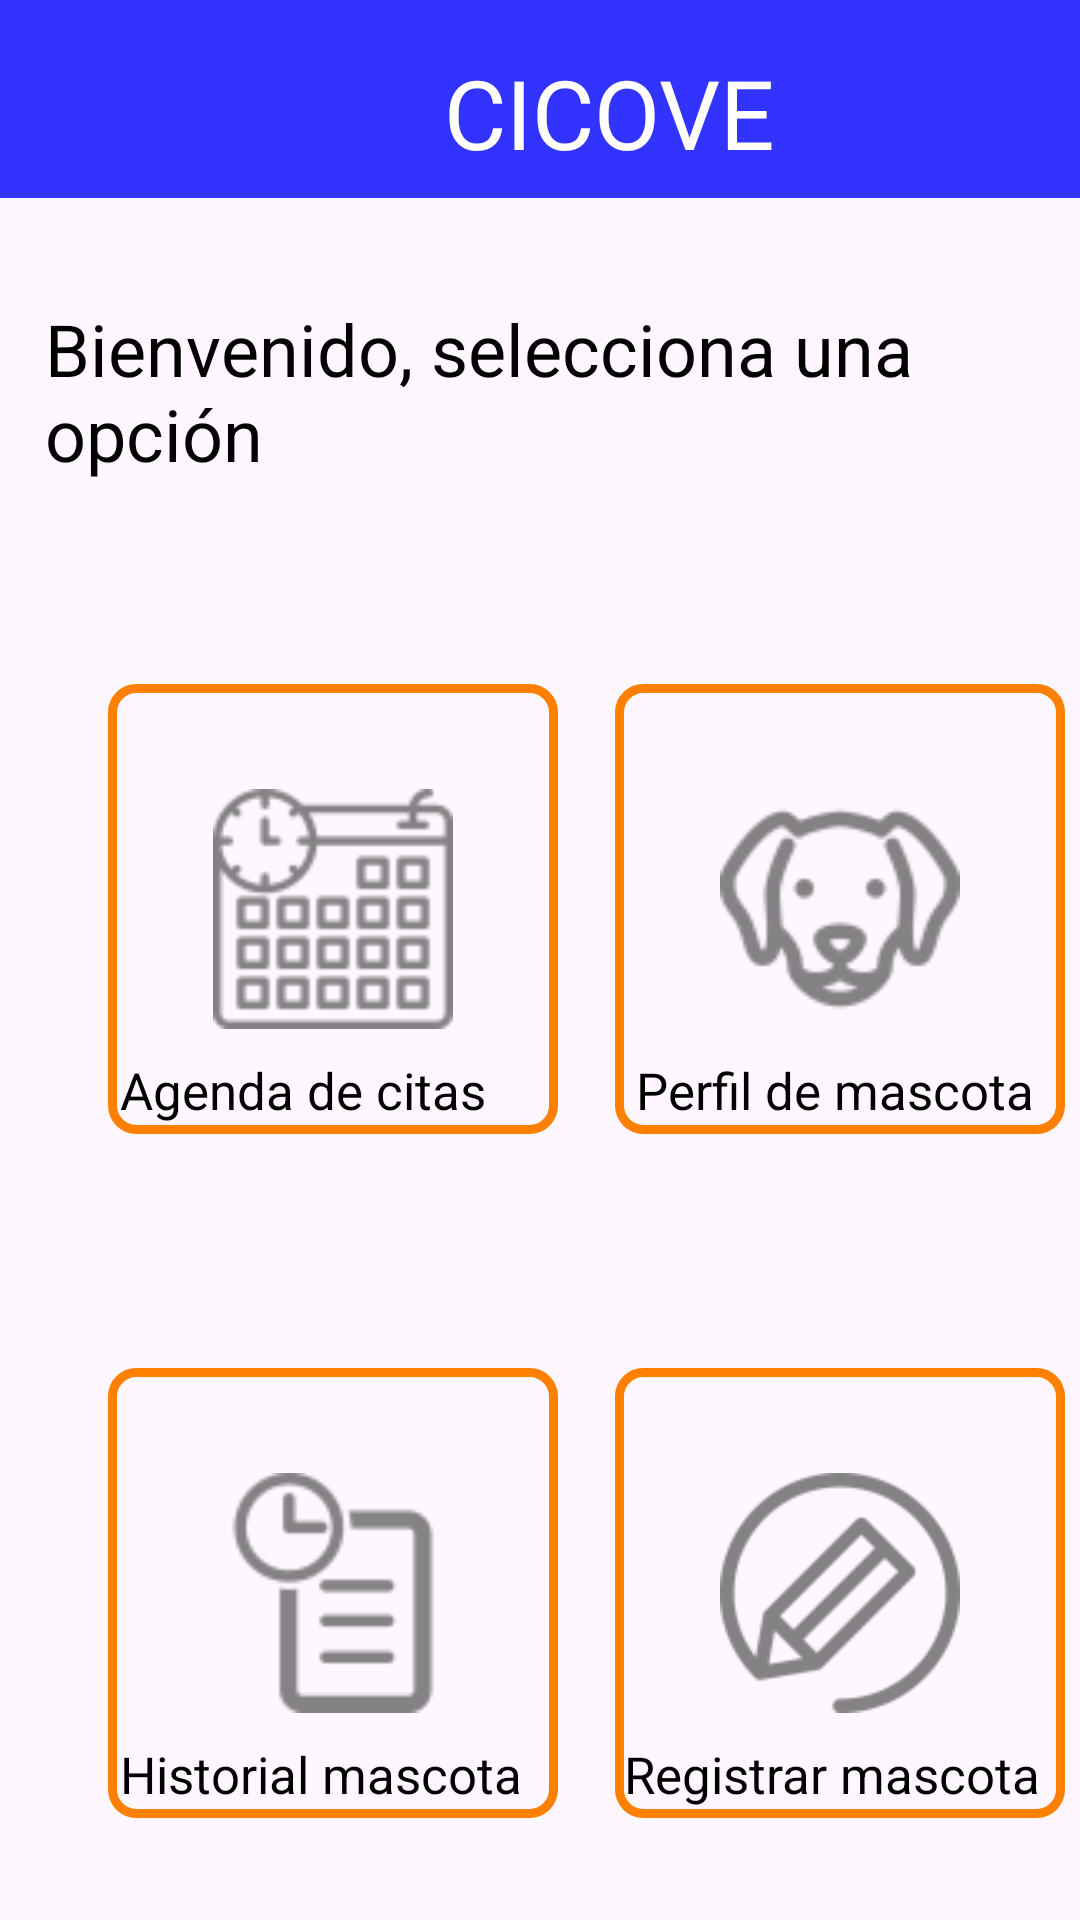

This screen was rendered from an Android layout file. Write that file and the resources it references.
<!-- AndroidManifest.xml: application theme Theme.CICOVE -->
<!-- res/layout/usuario_menu.xml -->
<?xml version="1.0" encoding="utf-8"?>
<androidx.constraintlayout.widget.ConstraintLayout xmlns:android="http://schemas.android.com/apk/res/android"
    xmlns:app="http://schemas.android.com/apk/res-auto"
    xmlns:tools="http://schemas.android.com/tools"
    android:layout_width="match_parent"
    android:layout_height="match_parent">

    <com.google.android.material.appbar.MaterialToolbar
        android:id="@+id/materialToolbar"
        android:layout_width="414dp"
        android:layout_height="66dp"
        android:background="#3333FF"
        android:minHeight="?attr/actionBarSize"
        android:theme="?attr/actionBarTheme"
        app:layout_constraintLeft_toLeftOf="parent"
        app:layout_constraintStart_toStartOf="parent"
        app:layout_constraintTop_toTopOf="parent" />

    <TextView
        android:id="@+id/textView2"
        android:layout_width="wrap_content"
        android:layout_height="wrap_content"
        android:layout_marginStart="148dp"
        android:layout_marginTop="16dp"
        android:text="CICOVE"
        android:textColor="@android:color/white"
        android:textSize="32sp"
        app:layout_constraintLeft_toLeftOf="parent"
        app:layout_constraintStart_toStartOf="parent"
        app:layout_constraintTop_toTopOf="parent" />

    <TextView
        android:id="@+id/textView11"
        android:layout_width="wrap_content"
        android:layout_height="wrap_content"
        android:layout_marginStart="15dp"
        android:layout_marginTop="100dp"
        android:text="Bienvenido, selecciona una opción"
        android:textColor="@android:color/black"
        android:textSize="24sp"
        app:layout_constraintLeft_toLeftOf="parent"
        app:layout_constraintStart_toStartOf="parent"
        app:layout_constraintTop_toTopOf="parent" />

    <ImageView
        android:id="@+id/citaInterfaz"
        android:layout_width="150dp"
        android:layout_height="150dp"
        android:layout_marginStart="36dp"
        android:layout_marginTop="228dp"
        android:background="@drawable/borde_cafe"
        android:contentDescription="Agendar Cita"
        android:foreground="?android:attr/selectableItemBackground"
        android:onClick="si"
        android:padding="35dp"
        app:layout_constraintLeft_toLeftOf="parent"
        app:layout_constraintStart_toStartOf="parent"
        app:layout_constraintTop_toTopOf="parent"
        app:srcCompat="@drawable/icon_cita" />

    <TextView
        android:id="@+id/textView6"
        android:layout_width="138dp"
        android:layout_height="25dp"
        android:layout_marginStart="40dp"
        android:layout_marginTop="352dp"
        android:text="Agenda de citas"
        android:textColor="@android:color/black"
        android:textSize="17sp"
        app:layout_constraintLeft_toLeftOf="parent"
        app:layout_constraintStart_toStartOf="parent"
        app:layout_constraintTop_toTopOf="parent" />

    <TextView
        android:id="@+id/textView8"
        android:layout_width="146dp"
        android:layout_height="27dp"
        android:layout_marginStart="40dp"
        android:layout_marginTop="580dp"
        android:text="Historial mascota"
        android:textColor="@android:color/black"
        android:textSize="17sp"
        app:layout_constraintLeft_toLeftOf="parent"
        app:layout_constraintStart_toStartOf="parent"
        app:layout_constraintTop_toTopOf="parent" />

    <TextView
        android:id="@+id/textView7"
        android:layout_width="140dp"
        android:layout_height="22dp"
        android:layout_marginStart="212dp"
        android:layout_marginTop="352dp"
        android:text="Perfil de mascota"
        android:textColor="@android:color/black"
        android:textSize="17sp"
        app:layout_constraintLeft_toLeftOf="parent"
        app:layout_constraintStart_toStartOf="parent"
        app:layout_constraintTop_toTopOf="parent" />

    <TextView
        android:id="@+id/textView9"
        android:layout_width="146dp"
        android:layout_height="27dp"
        android:layout_marginStart="208dp"
        android:layout_marginTop="580dp"
        android:text="Registrar mascota"
        android:textColor="@android:color/black"
        android:textSize="17sp"
        app:layout_constraintLeft_toLeftOf="parent"
        app:layout_constraintStart_toStartOf="parent"
        app:layout_constraintTop_toTopOf="parent" />

    <ImageView
        android:id="@+id/mascotaPerfil"
        android:layout_width="150dp"
        android:layout_height="150dp"
        android:layout_marginStart="205dp"
        android:layout_marginTop="228dp"
        android:background="@drawable/borde_cafe"
        android:contentDescription="Menu mascota"
        android:foreground="?android:attr/selectableItemBackground"
        android:onClick="si"
        android:padding="35dp"
        app:layout_constraintLeft_toLeftOf="parent"
        app:layout_constraintStart_toStartOf="parent"
        app:layout_constraintTop_toTopOf="parent"
        app:srcCompat="@drawable/icon_mascota" />

    <ImageView
        android:id="@+id/historialVeterinario"
        android:layout_width="150dp"
        android:layout_height="150dp"
        android:layout_marginStart="36dp"
        android:layout_marginTop="456dp"
        android:background="@drawable/borde_cafe"
        android:contentDescription="Historial veterinario"
        android:foreground="?android:attr/selectableItemBackground"
        android:onClick="si"
        android:padding="35dp"
        app:layout_constraintLeft_toLeftOf="parent"
        app:layout_constraintStart_toStartOf="parent"
        app:layout_constraintTop_toTopOf="parent"
        app:srcCompat="@drawable/icon_historial" />

    <ImageView
        android:id="@+id/registrarMascota"
        android:layout_width="150dp"
        android:layout_height="150dp"
        android:layout_marginStart="205dp"
        android:layout_marginTop="456dp"
        android:background="@drawable/borde_cafe"
        android:contentDescription="Registro de mascota"
        android:foreground="?android:attr/selectableItemBackground"
        android:onClick="si"
        android:padding="35dp"
        app:srcCompat="@drawable/icon_registrar"
        app:layout_constraintLeft_toLeftOf="parent"
        app:layout_constraintStart_toStartOf="parent"
        app:layout_constraintTop_toTopOf="parent" />

</androidx.constraintlayout.widget.ConstraintLayout>
<!-- resources referenced by this layout -->
<resources>
  <!-- drawable borde_cafe (drawable) -->
  <shape xmlns:android="http://schemas.android.com/apk/res/android"
      android:shape="rectangle">
      <solid android:color="@android:color/transparent" />
      <stroke
          android:width="3dp"
          android:color="#FF8000" /> 
      <corners android:radius="8dp" />
  </shape>
  <!-- drawable icon_cita: png bitmap (drawable-mdpi, 545 bytes) -->
  <!-- drawable icon_historial: png bitmap (drawable-hdpi, 819 bytes) -->
  <!-- drawable icon_mascota: png bitmap (drawable-hdpi, 1144 bytes) -->
  <!-- drawable icon_registrar: png bitmap (drawable-hdpi, 950 bytes) -->
  <style name="Theme.CICOVE" parent="Base.Theme.CICOVE" />
  <style name="Base.Theme.CICOVE" parent="Theme.Material3.DayNight.NoActionBar">
          
          
      </style>
</resources>
